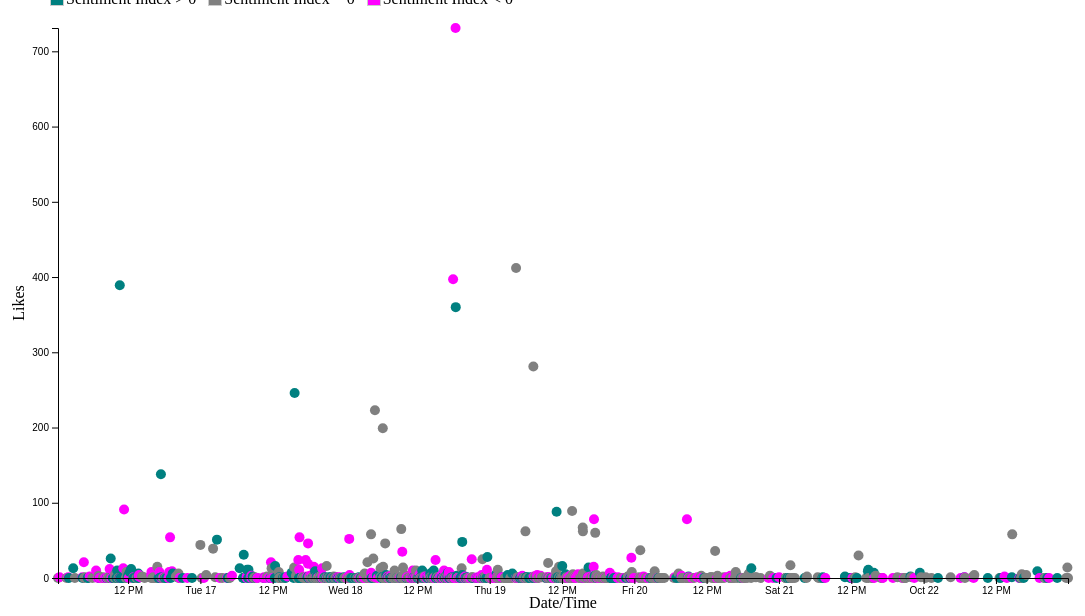
D3 v4 page, settled after 480 driven frames (8 s of simulated time); the page loaded 1 data file(s).


    // set the dimensions and margins of the graph
var margin = {top: 20, right: 20, bottom: 30, left: 50},
    width = 1080 - margin.left - margin.right,
    height = 600 - margin.top - margin.bottom;

// parse the date / time
var parseTime = d3.utcParse("%d-%m-%YT%H:%M:%S");
//var parseTime2 = d3.utcParse("%H:%M:%S");
//var midnight = parseTime("00:00")



// set the ranges
var x = d3.scaleTime().range([0, width]);
var y = d3.scaleLinear().range([height, 0]);

var div = d3.select("body").append("div")
    .attr("class", "tooltip")
    .style("opacity", 0);

// define the line
var valueline = d3.line()
    .x(function(d) { return x(d.timestamp); })
    .y(function(d) { return y(d.likes); });

// append the svg obgect to the body of the page
// appends a 'group' element to 'svg'
// moves the 'group' element to the top left margin
var svg = d3.select("body").append("svg")
    .attr("width", width + margin.left + margin.right)
    .attr("height", height + margin.top + margin.bottom)
  .append("g")
    .attr("transform",
          "translate(" + margin.left + "," + margin.top + ")");




// Get the data
d3.csv("sent_output2.csv", function(error, data) {
  if (error) throw error;

  //Set input domain for color scale
  // color.domain([
       // d3.min(data, function(d) { return d.likes; }),
       // d3.max(data, function(d) { return d.likes; })
              //  ]);
  // format the data
  data.forEach(function(d) {
      d.timestamp = new Date(d.timestamp);
      d.likes = +d.likes;
  });




  // Scale the range of the data
  x.domain(d3.extent(data, function(d) { return d.timestamp; }));
  y.domain([d3.min(data, function(d) { return d.likes;}), d3.max(data, function(d) { return d.likes; })]);


  // Add the scatterplot
  var points = svg.selectAll("dot")
      .data(data)
  points = points.enter().append("circle")
      .attr("r", 5)
      .attr("cx", function(d) { return x(d.timestamp); })
      .attr("cy", function(d) { return y(d.likes); })
      .style("fill", function(d) {
        //Get data value
                            var value = d.comp;

                            if (value) {
                                //If value exists…
                                if (value==0){
                                    return "gray";}
                                else if (value>0){
                                    return "teal";}
                                else if (value<0){
                                    return "fuchsia";}


                            } else {
                                //If value is undefined…
                                return "#ccc";
                            }
            })
        .on("mouseover", function(d) {
            div.transition()
                 .duration(200)
                 .style("opacity", .9);

            div.html("Username: " + d.user +"<br/>" + "Tweet: \"" + d.text +"\"" + "<br/>" + "Positive Score: " +d.pos + "<br/>" + " Negative Score: " + d.neg + "<br/>" + "Neutral Score :" + d.neu)
                .style("left", (d3.event.pageX) + "px")
                .style("top", (d3.event.pageY - 28) + "px");
            })
        .on("mouseout", function(d) {
            div.transition()
                .duration(500)
                .style("opacity", 0);
        });



  // Add the X Axis
  var gX = svg.append("g")
      .attr("transform", "translate(0," + height + ")")
      .call(d3.axisBottom(x));

   // text label for the x axis
  svg.append("text")
      .attr("transform",
            "translate(" + (width/2) + " ," +
                           (height + margin.top + 10) + ")")
      .style("text-anchor", "middle")
      .text("Date/Time");

  // Add the Y Axis
  var gY = svg.append("g")
      .call(d3.axisLeft(y));
     // text label for the y axis

  svg.append("text")
      .attr("transform", "rotate(-90)")
      .attr("y", 0 - margin.left)
      .attr("x",0 - (height / 2))
      .attr("dy", "1em")
      .style("text-anchor", "middle")
      .text("Likes");


    // Pan and zoom
/*var zoom = d3.zoom()
    .scaleExtent([.5, 20])
    .extent([[0, 0], [width, height]])
    .on("zoom", zoomed);

    svg.append("rect")
    .attr("width", width)
    .attr("height", height)
    .style("fill", "none")
    .style("pointer-events", "all")
    .attr('transform', 'translate(' + margin.left + ',' + margin.top + ')')
    .call(zoom);*/


/*  function zoomed() {
// create new scale ojects based on event
    var new_xScale = d3.event.transform.rescaleX(x);
    var new_yScale = d3.event.transform.rescaleY(y);
// update axes
    gX.call(d3.axisBottom(x).scale(new_xScale));
    gY.call(d3.axisLeft(y).scale(new_yScale));
    points.data(data)
     .attr('cx', function(d) {return new_xScale(d.timestamp)})
     .attr('cy', function(d) {return new_yScale(d.likes)});

}*/

});


### data: sent_output2.csv
, Unnamed: 0, fullname, id, likes, replies, retweets, text, timestamp, user, date, time, pos, neg, neu, comp
0, 0, Mayray, 919720223053438976, 0, 0, 0, pakistanning: reservoirdogs: My brother …, 2017-10-16T00:22:43, MsMayray, 2017-10-16, 00:22:43, 0.0, 0.0, 1.0, 0.0
1, 1, julia, 919724051513430019, 1, 0, 1, mano a malala yousafzai no group chat do…, 2017-10-16T00:37:56, juwlwia, 2017-10-16, 00:37:56, 0.0, 0.183, 0.817, -0.5216
2, 2, London Economy, 919741729133096962, 0, 0, 0, Malala Yousafzai attends Oxford Universi…, 2017-10-16T01:48:10, London_Economy, 2017-10-16, 01:48:10, 0.0, 0.0, 1.0, 0.0
3, 3, Aamu, 919745929296695296, 1, 0, 0, Malala just wore jeans and people are lo…, 2017-10-16T02:04:52, aamna_tweets, 2017-10-16, 02:04:52, 0.0, 0.317, 0.683, -0.7574
4, 4, zishan tahir, 919747563368210438, 0, 0, 0, Great malala yousaf zai changed her look…, 2017-10-16T02:11:21, zishanadv, 2017-10-16, 02:11:21, 0.313, 0.0, 0.687, 0.6249
5, 5, ilhan, 919758295166078976, 13, 0, 5, y are misogynists coming for malala beca…, 2017-10-16T02:54:00, uhhilhan, 2017-10-16, 02:54:00, 0.211, 0.108, 0.681, 0.5106
6, 6, EducationCollective, 919762431592812545, 0, 0, 0, Telegraph Opinion: Malala Yousafzai atte…, 2017-10-16T03:10:26, EducationCol, 2017-10-16, 03:10:26, 0.0, 0.0, 1.0, 0.0
7, 7, Karen Chestney, 919781402106720256, 1, 0, 0, Malala Yousafzai nearly died for girls’ …, 2017-10-16T04:25:49, KarenChestney, 2017-10-16, 04:25:49, 0.0, 0.205, 0.795, -0.5574
8, 8, Venise Alstergren, 919781783100538880, 0, 0, 0, Just to wish you every possible success …, 2017-10-16T04:27:20, Venisejb, 2017-10-16, 04:27:20, 0.39, 0.0, 0.61, 0.7506
9, 9, Pakistan Media Watch, 919784955957440512, 21, 4, 11, Express newspaper blasts @Malala for wea…, 2017-10-16T04:39:56, PakPressWatch, 2017-10-16, 04:39:56, 0.0, 0.175, 0.825, -0.5574
10, 10, #NEONews, 919785821489598469, 0, 0, 0, #Malala,Yosif Rai Ki Oxford & #Univarsty…, 2017-10-16T04:43:23, NEOHDNews, 2017-10-16, 04:43:23, 0.0, 0.0, 1.0, 0.0
11, 11, Madeena SHreef, 919787559177240576, 1, 0, 0, #Malala,Yosif Rai Ki Oxford &amp; #Univa…, 2017-10-16T04:50:17, MadeenaShreef, 2017-10-16, 04:50:17, 0.0, 0.0, 1.0, 0.0
12, 12, vidyaswaroop saxena, 919794821979443201, 0, 0, 0, This viral photo of ‘Malala Yousafzai’ w…, 2017-10-16T05:19:09, cheku1941, 2017-10-16, 05:19:09, 0.173, 0.0, 0.827, 0.3182
13, 13, vidyaswaroop saxena, 919795657212174336, 0, 0, 0, This viral photo of ‘Malala Yousafzai’ w…, 2017-10-16T05:22:28, cheku1941, 2017-10-16, 05:22:28, 0.141, 0.0, 0.859, 0.3182
14, 14, Shiffa Z. Yousafzai, 919799507935727616, 2, 1, 1, Not that I am an advocate of #Malala but…, 2017-10-16T05:37:46, Shiffa_ZY, 2017-10-16, 05:37:46, 0.097, 0.204, 0.699, -0.5993
15, 15, Azhimukham, 919806334643552256, 0, 0, 0, മലാല യൂസഫ്?സായ് ജീന്?സിട്ടാല്? ആര്?ക്കാണ…, 2017-10-16T06:04:54, Azhimukham, 2017-10-16, 06:04:54, 0.0, 0.0, 1.0, 0.0
16, 16, corina, 919811402956705792, 1, 0, 0, Malala, un vis împlinit - studentă la Ox…, 2017-10-16T06:25:02, corin_a, 2017-10-16, 06:25:02, 0.0, 0.0, 1.0, 0.0
17, 17, Deborah Kay, 919815677963145216, 10, 0, 0, Malala Yousafzai Nearly Died For Girls’ …, 2017-10-16T06:42:01, debbiediscovers, 2017-10-16, 06:42:01, 0.0, 0.231, 0.769, -0.5574
18, 18, John Keys, 919819582906519552, 0, 0, 0, Malala Nearly Died For Girls’ Education.…, 2017-10-16T06:57:32, Keyzmax, 2017-10-16, 06:57:32, 0.0, 0.217, 0.783, -0.5574
19, 19, Glo gang ?✨, 919821596071620608, 3, 0, 0, Malala Yousafzai’s first day as a studen…, 2017-10-16T07:05:32, gloriah_16, 2017-10-16, 07:05:32, 0.0, 0.0, 1.0, 0.0
20, 20, Sikandar Ali Hullio, 919823902402072576, 0, 0, 0, A child with Teacher(s) at Oxford, with …, 2017-10-16T07:14:42, HullioSikandar, 2017-10-16, 07:14:42, 0.151, 0.0, 0.849, 0.4939
21, 21, Paula Eveland, 919824209488089089, 0, 0, 0, Malala Nearly Died For Girls’ Education.…, 2017-10-16T07:15:55, EvelwonderP, 2017-10-16, 07:15:55, 0.0, 0.217, 0.783, -0.5574
22, 22, WorldNewsOffice, 919829115989102592, 0, 0, 0, Malala Nearly Died For Girls’ Education.…, 2017-10-16T07:35:25, WorldNewsOffice, 2017-10-16, 07:35:25, 0.0, 0.217, 0.783, -0.5574
23, 23, ?⬇?↘?➡ ?✊ = Hadouken, 919830188061528064, 0, 0, 0, Malala Yousufzai bashed for ‘Oxford atti…, 2017-10-16T07:39:41, TheAsifAli, 2017-10-16, 07:39:41, 0.0, 0.218, 0.782, -0.4201
24, 24, Aqeel Gill, 919830907900571648, 0, 0, 0, Malala Yousufzai bashed for ‘Oxford atti…, 2017-10-16T07:42:32, realaqeelgill, 2017-10-16, 07:42:32, 0.0, 0.202, 0.798, -0.4201
25, 25, Aqeel Gill, 919832074298777601, 0, 0, 0, Malala Yousufzai bashed for ‘Oxford atti…, 2017-10-16T07:47:10, realaqeelgill, 2017-10-16, 07:47:10, 0.0, 0.202, 0.798, -0.4201
26, 26, Khurram Siddiqui, 919833099705442304, 1, 0, 0, Malala Nay Jeans Weans Pehan Li Touba To…, 2017-10-16T07:51:15, KhuurramSiddiqi, 2017-10-16, 07:51:15, 0.0, 0.0, 1.0, 0.0
27, 27, Khurram Siddiqui, 919835293771030528, 0, 0, 0, 18 Crore Members Of Judges Convicted @Ma…, 2017-10-16T07:59:58, KhuurramSiddiqi, 2017-10-16, 07:59:58, 0.0, 0.0, 1.0, 0.0
28, 28, Yasir Wattoo, 919837689125457923, 0, 3, 1, Many girls in Islamabad , Lahore and Kar…, 2017-10-16T08:09:29, yesir786, 2017-10-16, 08:09:29, 0.0, 0.098, 0.902, -0.3612
29, 29, Team Humanity, 919840581395681281, 0, 0, 0, #pakistan Malala Yousufzai bashed for ‘O…, 2017-10-16T08:20:59, waqas_jeee, 2017-10-16, 08:20:59, 0.0, 0.202, 0.798, -0.4201
30, 30, Zia Ul Qamar Abbasi, 919842378126692352, 0, 0, 0, hairat ha ap or ap ki party ko Barma k m…, 2017-10-16T08:28:07, Ziaabbasi007, 2017-10-16, 08:28:07, 0.231, 0.0, 0.769, 0.7579
31, 31, Revisiting the Salaf, 919843822179405824, 1, 0, 0, the Bakri morality police are going mad …, 2017-10-16T08:33:51, naked_sunnism, 2017-10-16, 08:33:51, 0.0, 0.197, 0.803, -0.6597
32, 32, BreakingNewsPakistan, 919844014320336896, 0, 0, 0, Malala Yousufzai bashed for ‘Oxford atti…, 2017-10-16T08:34:37, BreakingNewPak, 2017-10-16, 08:34:37, 0.0, 0.202, 0.798, -0.4201
33, 33, SJ, 919845598164959232, 0, 0, 0, Pakistanis on FB are discussing the way …, 2017-10-16T08:40:55, sjaay, 2017-10-16, 08:40:55, 0.0, 0.0, 1.0, 0.0
… [head cut at 6 KiB]